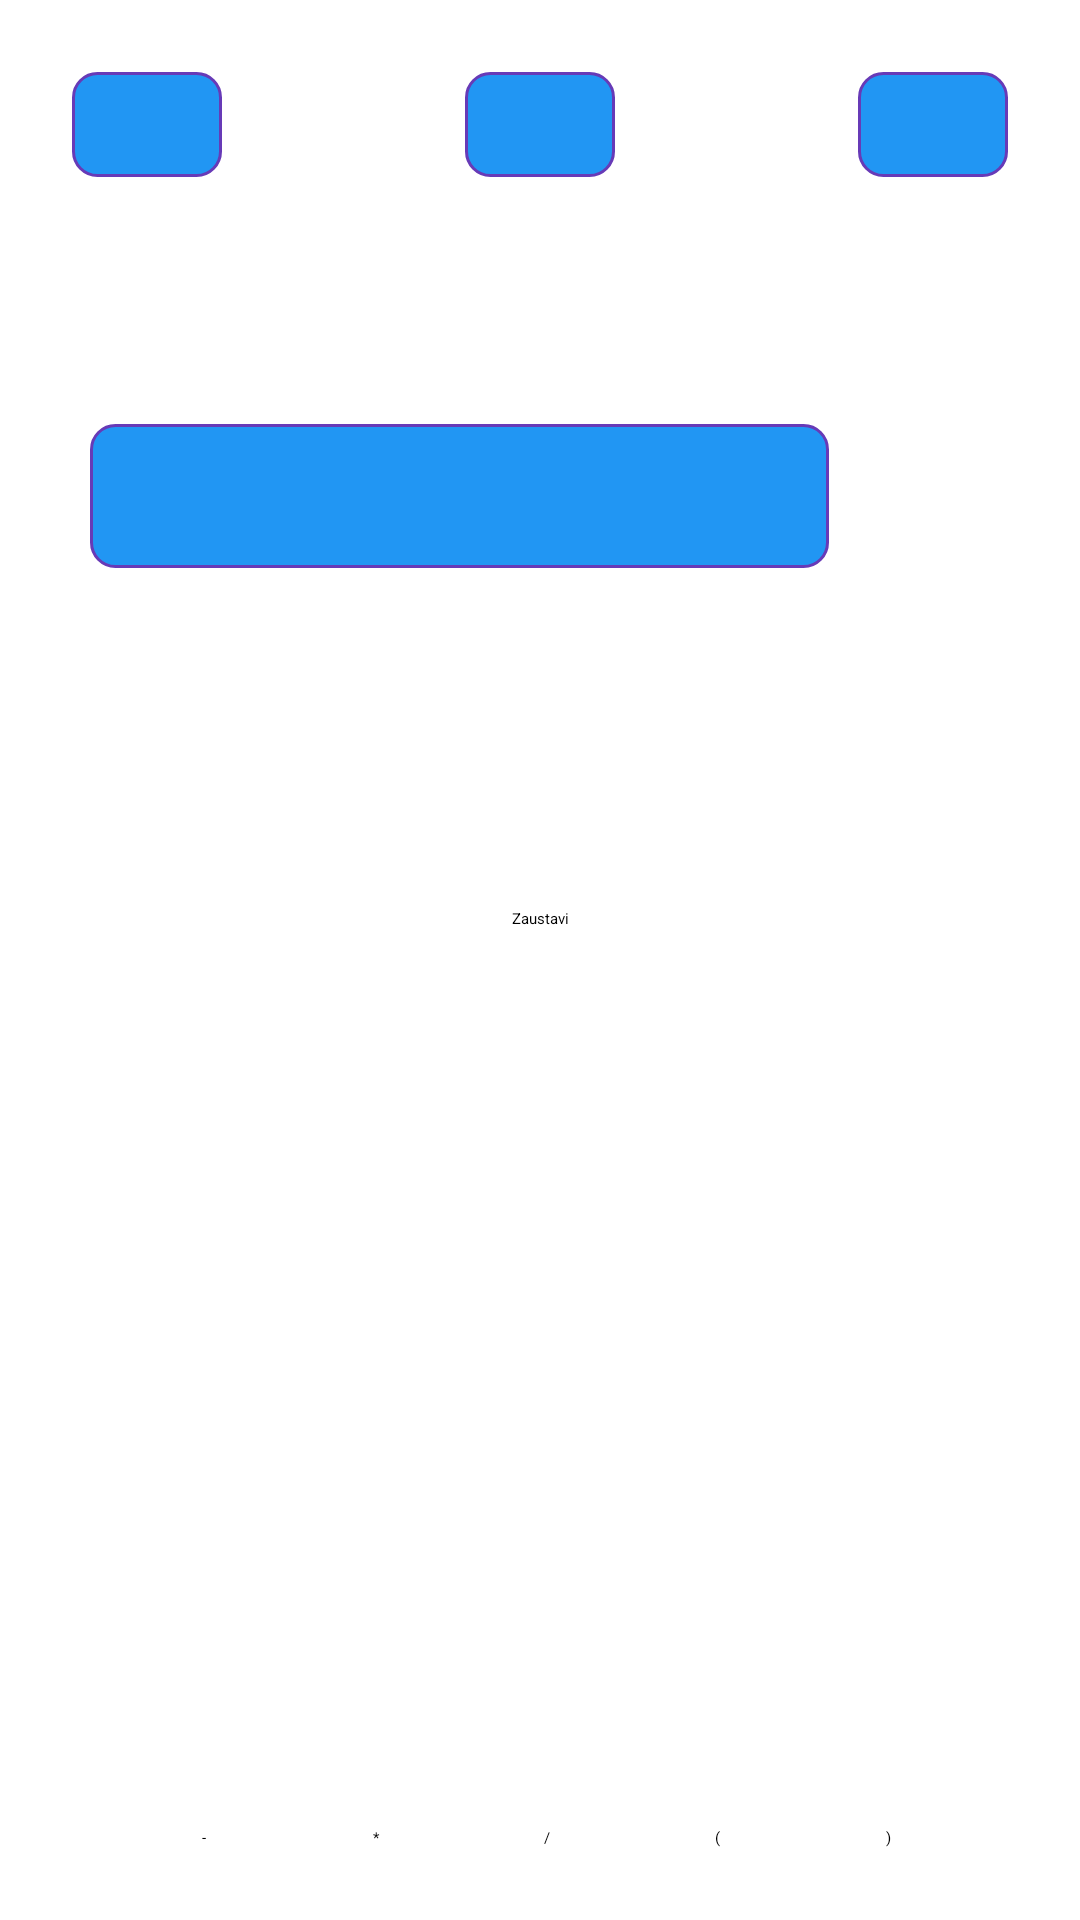

This screen was rendered from an Android layout file. Write that file and the resources it references.
<!-- AndroidManifest.xml: application theme Theme.Slagalica -->
<!-- res/layout/fragment_game_moj_broj.xml -->
<?xml version="1.0" encoding="utf-8"?>
<androidx.constraintlayout.widget.ConstraintLayout xmlns:android="http://schemas.android.com/apk/res/android"
    xmlns:app="http://schemas.android.com/apk/res-auto"
    xmlns:tools="http://schemas.android.com/tools"
    android:id="@+id/frameLayout4"
    android:layout_width="match_parent"
    android:layout_height="match_parent"
    android:padding="@dimen/screen_padding"
    tools:context=".presentation.fragments.match.MojBrojFragment">

    <TextView
        android:id="@+id/goalNumber"
        style="@style/GameField"
        android:layout_width="50dp"
        android:layout_height="wrap_content"
        app:layout_constraintTop_toTopOf="parent"
        app:layout_constraintBottom_toTopOf="@id/myNumberLayout"
        app:layout_constraintStart_toStartOf="parent"
        app:layout_constraintEnd_toEndOf="parent"
        app:layout_constraintVertical_chainStyle="spread_inside" />

    <TextView
        android:id="@+id/myNumber"
        style="@style/GameField"
        android:layout_width="50dp"
        android:layout_height="wrap_content"
        app:layout_constraintTop_toTopOf="@id/goalNumber"
        app:layout_constraintBottom_toBottomOf="@id/goalNumber"
        app:layout_constraintStart_toStartOf="parent" />

    <TextView
        android:id="@+id/opponentNumber"
        style="@style/GameField"
        android:layout_width="50dp"
        android:layout_height="wrap_content"
        app:layout_constraintTop_toTopOf="@id/goalNumber"
        app:layout_constraintBottom_toBottomOf="@id/goalNumber"
        app:layout_constraintEnd_toEndOf="parent" />

    <LinearLayout
        android:id="@+id/myNumberLayout"
        android:layout_width="@dimen/input_width"
        android:layout_height="wrap_content"
        android:orientation="vertical"
        app:layout_constraintTop_toBottomOf="@id/goalNumber"
        app:layout_constraintBottom_toTopOf="@id/opponentLayout"
        app:layout_constraintStart_toStartOf="parent"
        android:gravity="center"
        app:layout_constraintEnd_toEndOf="parent">

        <LinearLayout
            android:layout_width="match_parent"
            android:layout_height="wrap_content"
            android:gravity="center"
            android:orientation="horizontal">

            <EditText
                android:id="@+id/myAnswer"
                style="@style/GameField"
                android:layout_width="0dp"
                android:layout_weight="6"
                android:clickable="false"
                android:cursorVisible="false"
                android:focusable="false"
                android:inputType="text"
                tools:ignore="TextFields" />

            <Button
                android:id="@+id/backspaceButton"
                android:layout_width="0dp"
                android:layout_weight="1.3"
                android:enabled="false"
                android:layout_height="@dimen/input_min_height"

                app:icon="@drawable/ic_backspace"
                app:iconGravity="textStart"
                android:contentDescription="@string/backspace_text"
                />

        </LinearLayout>

        <Button
            android:id="@+id/confirmButton"
            android:layout_width="wrap_content"
            android:layout_height="wrap_content"
            android:layout_gravity="center"
            android:visibility="invisible"
            android:text="@string/confirm" />

    </LinearLayout>

    <Button
        android:id="@+id/stopSpinning"
        android:layout_width="wrap_content"
        android:layout_height="wrap_content"
        android:text="@string/moj_broj_stop"
        app:layout_constraintTop_toTopOf="@id/opponentLayout"
        app:layout_constraintBottom_toBottomOf="@id/opponentLayout"
        app:layout_constraintStart_toStartOf="@id/opponentLayout"
        app:layout_constraintEnd_toEndOf="@id/opponentLayout" />

    <LinearLayout
        android:id="@+id/opponentLayout"
        android:layout_width="@dimen/input_width"
        android:layout_height="wrap_content"
        android:orientation="vertical"
        android:gravity="center_horizontal"
        app:layout_constraintTop_toBottomOf="@id/myNumberLayout"
        app:layout_constraintBottom_toTopOf="@id/numpad"
        app:layout_constraintStart_toStartOf="parent"
        app:layout_constraintEnd_toEndOf="parent"
        android:visibility="invisible">

        <TextView
            android:id="@+id/opponentText"
            android:layout_width="match_parent"
            android:layout_height="wrap_content"
            android:text="@string/opponent" />

        <TextView
            android:id="@+id/opponentAnswer"
            style="@style/GameField"
            android:layout_width="@dimen/input_width"
            android:layout_height="@dimen/input_min_height" />

    </LinearLayout>

    <LinearLayout
        android:id="@+id/numpad"
        android:layout_width="340dp"
        android:layout_height="200dp"
        android:orientation="vertical"
        android:gravity="center"
        app:layout_constraintTop_toBottomOf="@id/opponentLayout"
        app:layout_constraintBottom_toBottomOf="parent"
        app:layout_constraintStart_toStartOf="parent"
        app:layout_constraintEnd_toEndOf="parent">

        <View android:layout_width="0dp" android:layout_height="0dp" android:layout_weight="1"/>

        <LinearLayout
            android:layout_width="250dp"
            android:layout_height="wrap_content"
            android:orientation="horizontal">

            <Button
                android:id="@+id/digit1"
                android:layout_width="60dp"
                android:layout_height="wrap_content"
                android:contentDescription="1st operand"/>

            <View android:layout_width="0dp" android:layout_height="0dp" android:layout_weight="1"/>

            <Button
                android:id="@+id/digit2"
                android:layout_width="60dp"
                android:layout_height="wrap_content"
                android:contentDescription="2nd operand"/>

            <View android:layout_width="0dp" android:layout_height="0dp" android:layout_weight="1"/>

            <Button
                android:id="@+id/digit3"
                android:layout_width="60dp"
                android:layout_height="wrap_content"
                android:contentDescription="3rd operand"/>

            <View android:layout_width="0dp" android:layout_height="0dp" android:layout_weight="1"/>

            <Button
                android:id="@+id/digit4"
                android:layout_width="60dp"
                android:layout_height="wrap_content"
                android:contentDescription="4th operand"/>

        </LinearLayout>

        <View android:layout_width="0dp" android:layout_height="0dp" android:layout_weight="1"/>

        <LinearLayout
            android:layout_width="250dp"
            android:layout_height="wrap_content"
            android:orientation="horizontal">

            <Button
                android:id="@+id/doubleDigit1"
                android:layout_width="0dp"
                android:layout_height="wrap_content"
                android:layout_weight="1"
                android:contentDescription="5th operand"/>



            <Button
                android:id="@+id/doubleDigit2"
                android:layout_width="0dp"
                android:layout_height="wrap_content"
                android:layout_weight="1.5"
                android:layout_marginStart="10dp"
                android:contentDescription="6th operand"/>

        </LinearLayout>

        <View android:layout_width="0dp" android:layout_height="0dp" android:layout_weight="1"/>

        <LinearLayout
            android:layout_width="match_parent"
            android:layout_height="wrap_content"
            android:gravity="center"
            android:orientation="horizontal">

            <Button
                android:id="@+id/plus"
                android:layout_width="55dp"
                android:layout_height="wrap_content"
                android:text="@string/plus" />

            <View android:layout_width="0dp" android:layout_height="0dp" android:layout_weight="1"/>

            <Button
                android:id="@+id/minus"
                android:layout_width="55dp"
                android:layout_height="wrap_content"
                android:text="@string/minus" />

            <View android:layout_width="0dp" android:layout_height="0dp" android:layout_weight="1"/>

            <Button
                android:id="@+id/product"
                android:layout_width="55dp"
                android:layout_height="wrap_content"
                android:text="@string/product" />

            <View android:layout_width="0dp" android:layout_height="0dp" android:layout_weight="1"/>

            <Button
                android:id="@+id/divide"
                android:layout_width="55dp"
                android:layout_height="wrap_content"
                android:text="@string/divide" />

            <View android:layout_width="0dp" android:layout_height="0dp" android:layout_weight="1"/>

            <Button
                android:id="@+id/leftParen"
                android:layout_width="55dp"
                android:layout_height="wrap_content"
                android:text="@string/left_paren" />

            <View android:layout_width="0dp" android:layout_height="0dp" android:layout_weight="1"/>

            <Button
                android:id="@+id/rightParen"
                android:layout_width="55dp"
                android:layout_height="wrap_content"
                android:text="@string/right_paren" />

        </LinearLayout>

    </LinearLayout>

</androidx.constraintlayout.widget.ConstraintLayout>
<!-- resources referenced by this layout -->
<resources>
  <dimen name="input_min_height">48dp</dimen>
  <dimen name="input_width">300dp</dimen>
  <dimen name="screen_padding">24dp</dimen>
  <string name="backspace_text">Backspace</string>
  <string name="confirm">Confirm</string>
  <string name="divide">/</string>
  <string name="left_paren">(</string>
  <string name="minus">-</string>
  <string name="moj_broj_stop">Zaustavi</string>
  <string name="opponent">Protivnik</string>
  <string name="plus">+</string>
  <string name="product">*</string>
  <string name="right_paren">)</string>
  <style name="GameField">
          <item name="android:layout_width">match_parent</item>
          <item name="android:layout_height">48dp</item>
          <item name="android:background">@drawable/game_field_background</item>
          <item name="android:padding">8dp</item>
          <item name="android:textSize">@dimen/text_md</item>
          <item name="android:gravity">center</item>
      </style>
  <!-- drawable game_field_background (drawable) -->
  <shape xmlns:android="http://schemas.android.com/apk/res/android"
      android:shape="rectangle">
  
      <solid android:color="@color/field_background" />
  
      <corners android:radius="8dp" />
  
      <stroke
          android:width="1dp"
          android:color="@color/field_border" />
  
  </shape>
  <dimen name="text_md">14sp</dimen>
  <color name="field_background">#2196F3</color>
  <color name="field_border">#673AB7</color>
</resources>
